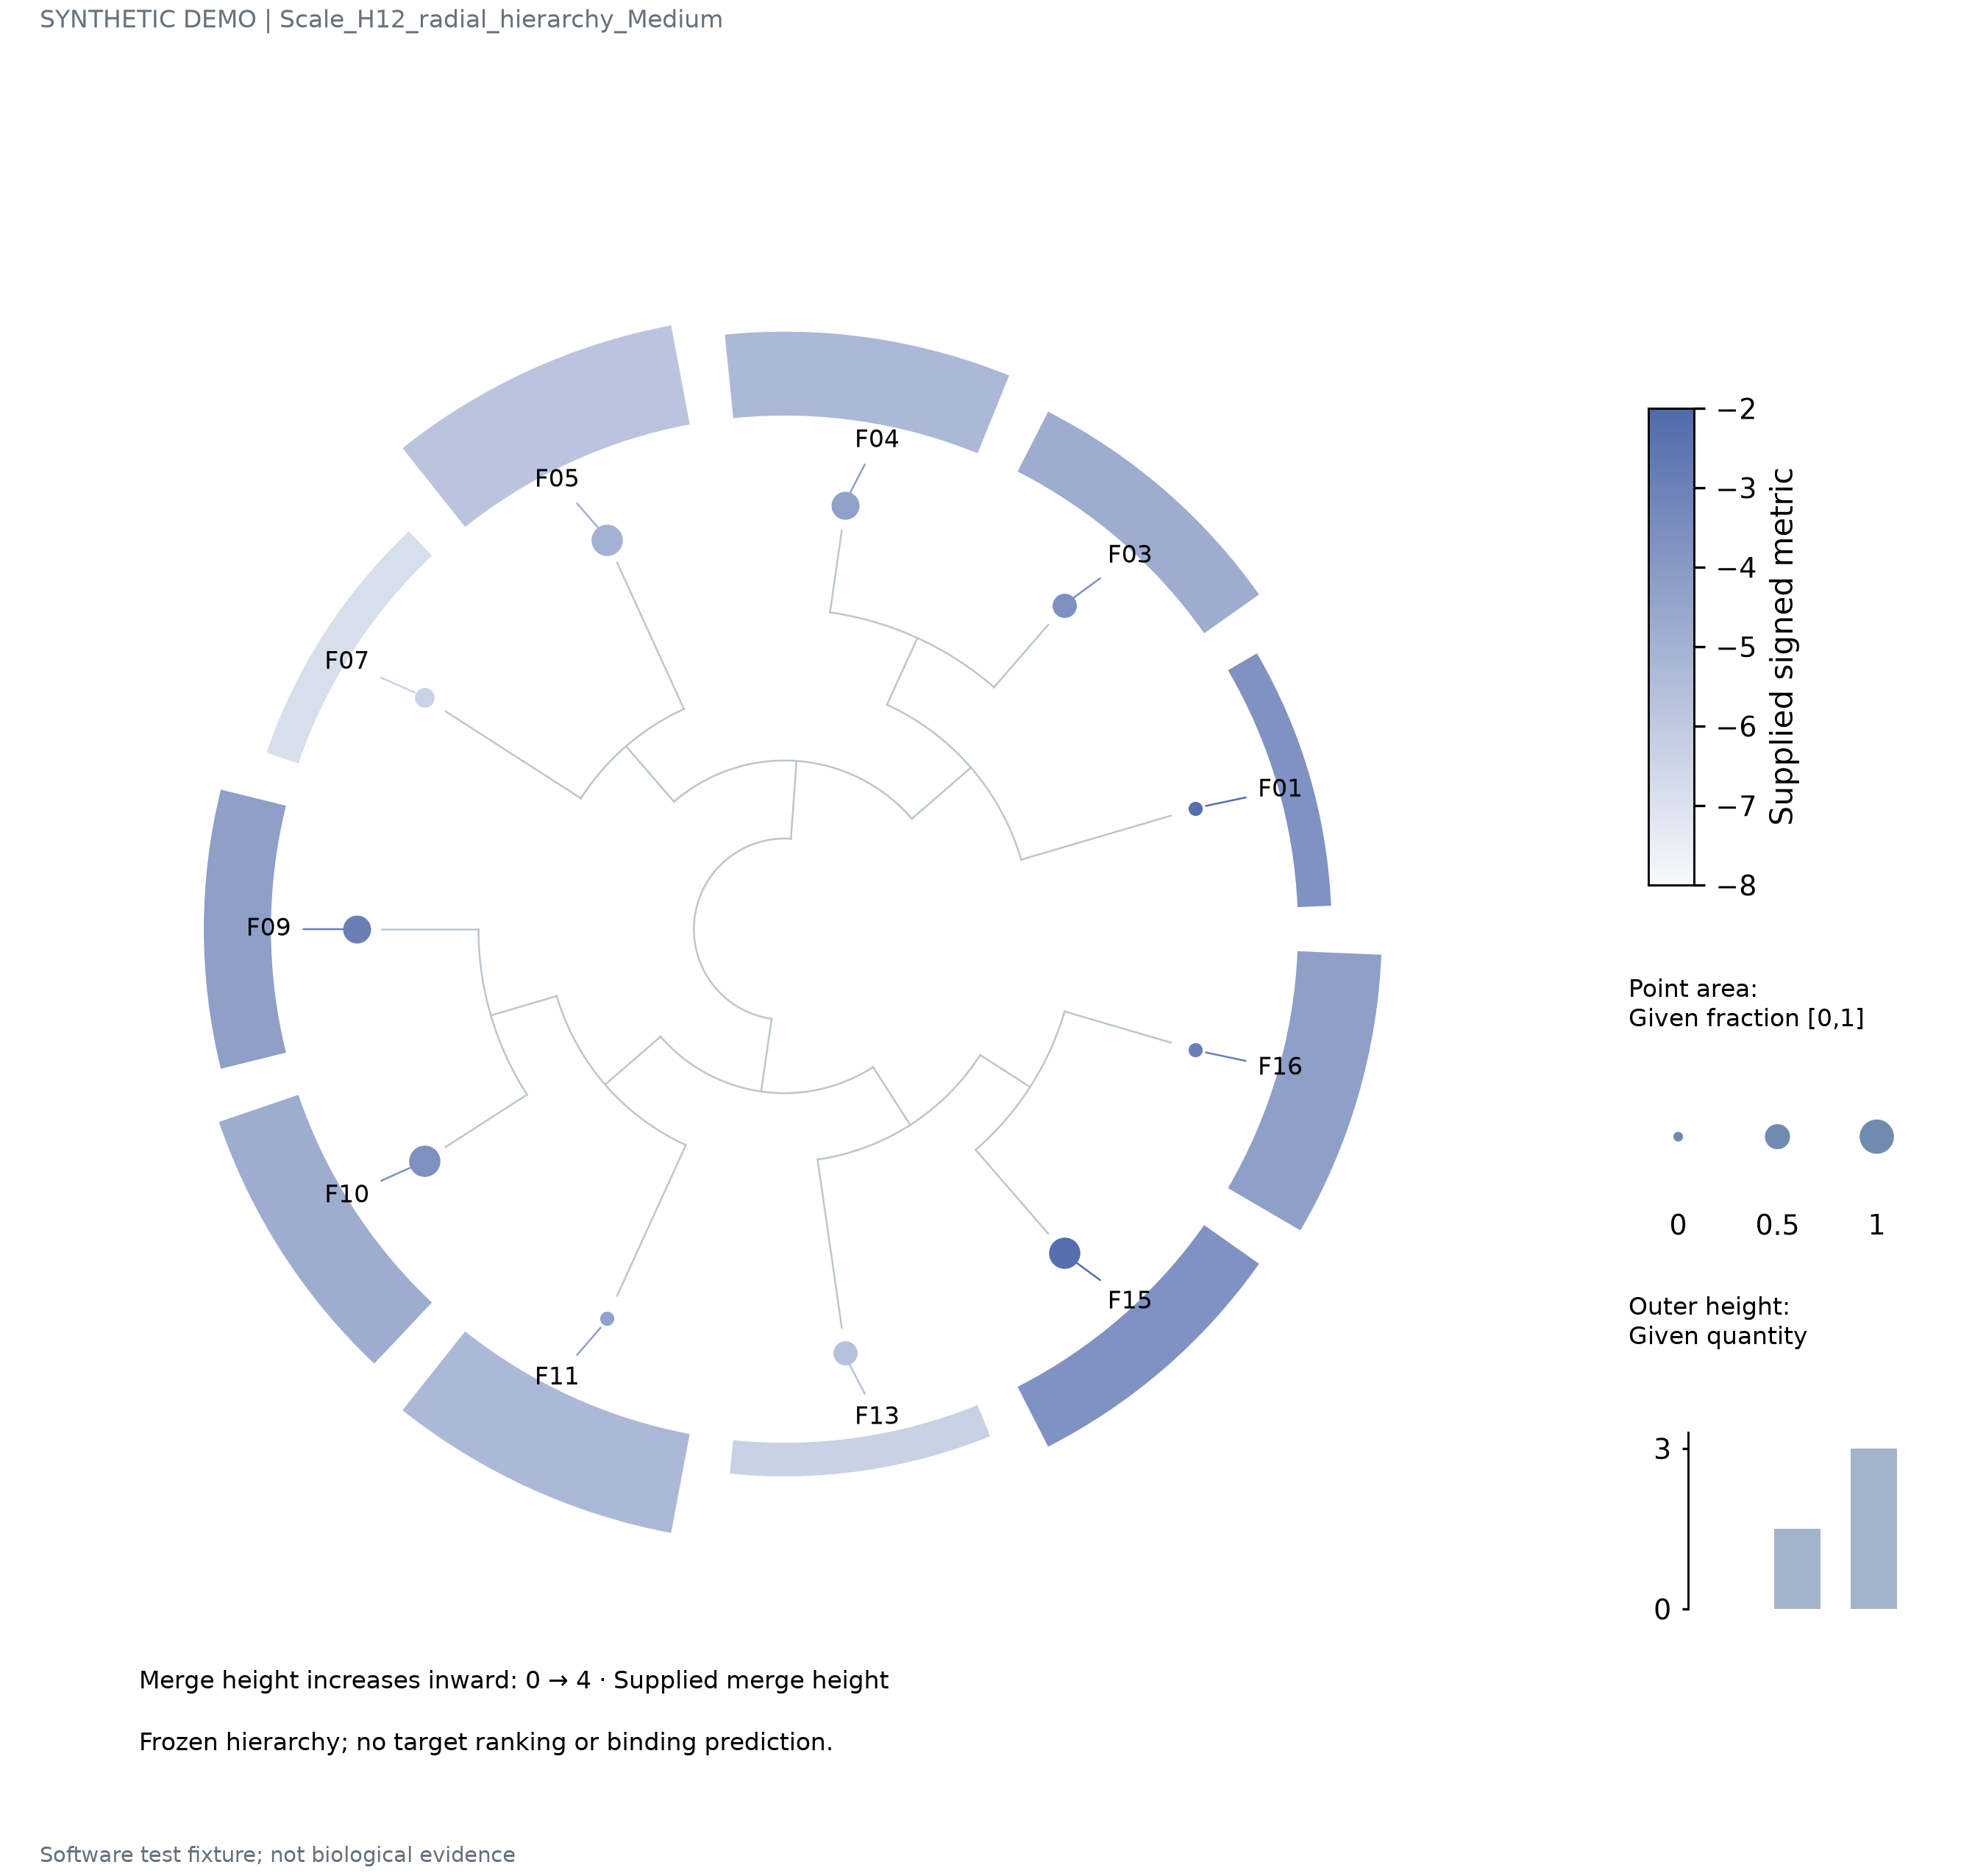

Data behind this chart, as committed beside it:
record_type	node_id	group	metric	outer_value	area_value	left	right	height
leaf	F01	G1	-2.2	1.0	0.1			
leaf	F03	G1	-3.6	2.0	0.46			
leaf	F04	G1	-4.3	2.5	0.64			
leaf	F05	G3	-5.0	3.0	0.82			
leaf	F07	G3	-6.4	1.0	0.28			
leaf	F09	G5	-2.9	2.0	0.64			
leaf	F10	G5	-3.6	2.5	0.82			
leaf	F11	G5	-4.3	3.0	0.1			
leaf	F13	G7	-5.7	1.0	0.46			
leaf	F15	G7	-2.2	2.0	0.82			
leaf	F16	G7	-2.9	2.5	0.1			
merge	H01					F03	F04	1.06
merge	H04					F09	F10	1.24
merge	H07					F15	F16	1.42
merge	H08					F01	H01	2.0
merge	H09					F05	F07	2.06
merge	H10					H04	F11	2.12
merge	H11					F13	H07	2.18
merge	H12					H08	H09	3.0
merge	H13					H10	H11	3.06
merge	H14					H12	H13	4.0
